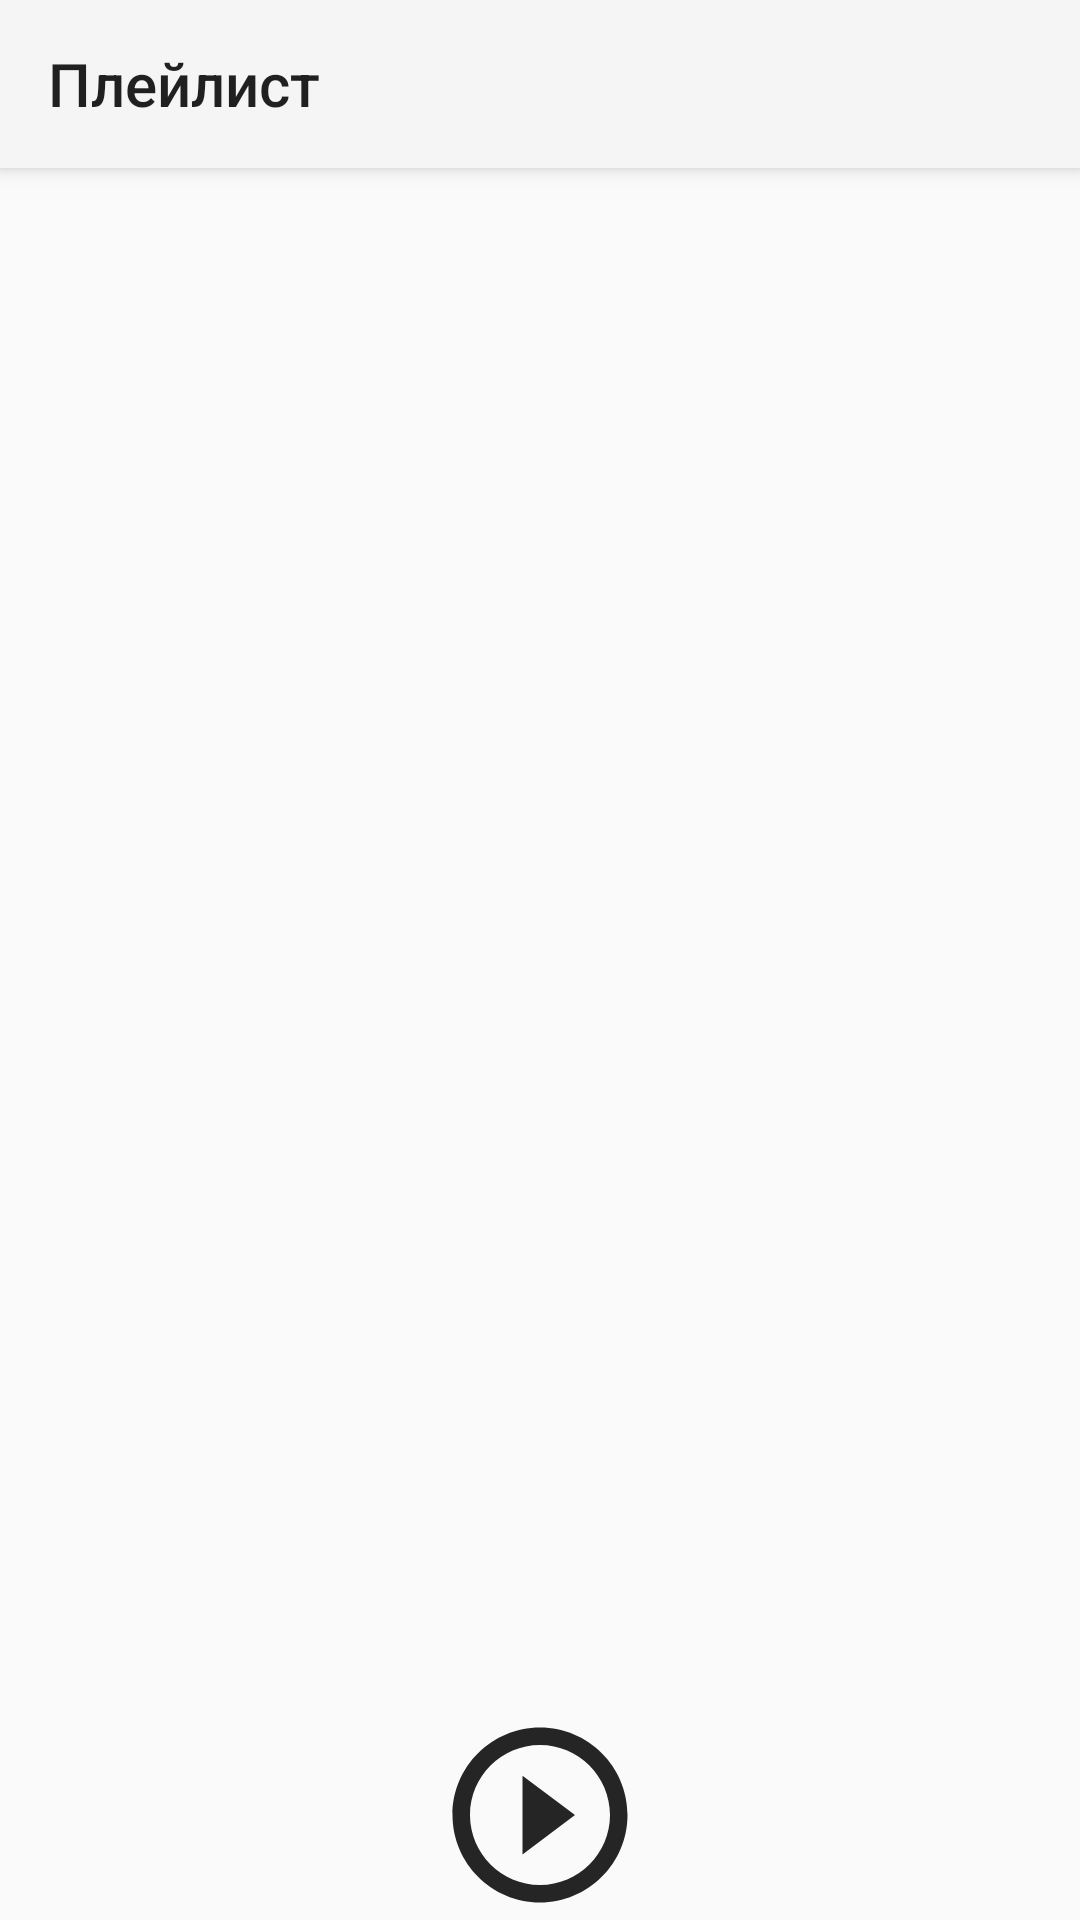

Android layout source for this screen:
<!-- AndroidManifest.xml: application theme Theme.AppCompat.Light.NoActionBar -->
<!-- res/layout/activity_play.xml -->
<?xml version="1.0" encoding="utf-8"?>

<RelativeLayout xmlns:android="http://schemas.android.com/apk/res/android"
    xmlns:app="http://schemas.android.com/apk/res-auto"
    xmlns:tools="http://schemas.android.com/tools"
    android:layout_width="match_parent"
    android:layout_height="match_parent"
    android:orientation="vertical"
    tools:context=".MainActivity"
    android:id="@+id/linearLayout">

    <androidx.appcompat.widget.Toolbar
        android:id="@+id/toolbarPlay"
        android:layout_width="match_parent"
        android:layout_height="?attr/actionBarSize"
        android:background="?attr/colorPrimary"
        android:elevation="4dp"
        android:theme="@style/ThemeOverlay.AppCompat.ActionBar"
        app:popupTheme="@style/ThemeOverlay.AppCompat.Light"
        app:title="Плейлист" />




    <TextView
        android:id="@+id/textViewCurrentSong"
        android:layout_width="match_parent"
        android:layout_height="wrap_content"
        android:layout_above="@+id/ImageButtonPlayStop"
        android:text=""
        android:textAlignment="center"
        android:textColor="#215BBF"
        android:layout_marginBottom="20dp"
        android:textSize="35sp"
        android:textStyle="bold" />

    <ImageButton
        android:id="@+id/ImageButtonPlayStop"
        android:layout_width="match_parent"
        android:layout_height="70dp"
        android:scaleType="fitCenter"
        android:background="?attr/selectableItemBackgroundBorderless"
        android:layout_alignParentBottom="true"
        app:srcCompat="@drawable/ic_play" />
</RelativeLayout>
<!-- resources referenced by this layout -->
<resources>
  <!-- drawable ic_play (drawable) -->
  <vector android:height="24dp" android:tint="#252525"
      android:viewportHeight="24" android:viewportWidth="24"
      android:width="24dp" xmlns:android="http://schemas.android.com/apk/res/android">
      <path android:fillColor="@android:color/white" android:pathData="M10,16.5l6,-4.5 -6,-4.5v9zM12,2C6.48,2 2,6.48 2,12s4.48,10 10,10 10,-4.48 10,-10S17.52,2 12,2zM12,20c-4.41,0 -8,-3.59 -8,-8s3.59,-8 8,-8 8,3.59 8,8 -3.59,8 -8,8z"/>
  </vector>
</resources>
